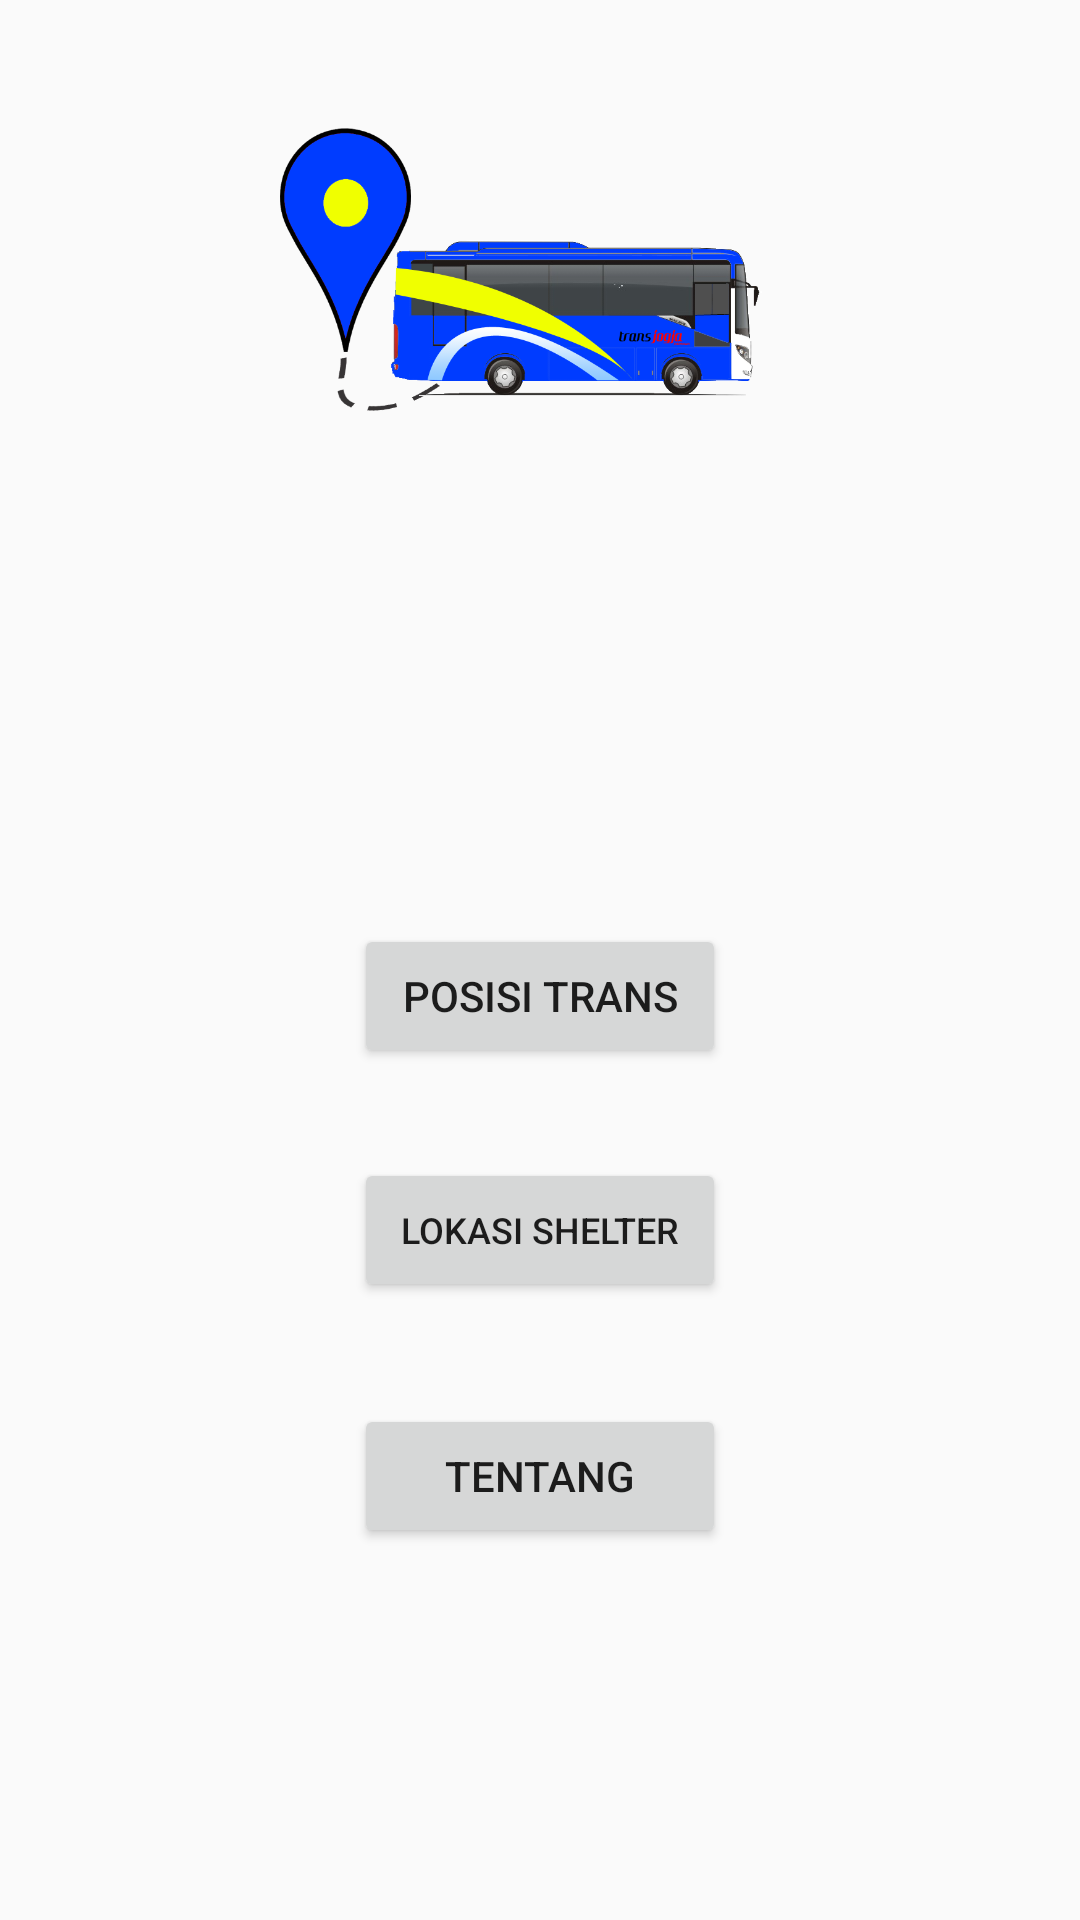

Android layout source for this screen:
<!-- AndroidManifest.xml: application theme AppTheme -->
<!-- res/layout/activity_main.xml -->
<?xml version="1.0" encoding="utf-8"?>
<RelativeLayout xmlns:android="http://schemas.android.com/apk/res/android"
    xmlns:app="http://schemas.android.com/apk/res-auto"
    xmlns:tools="http://schemas.android.com/tools"
    android:layout_width="match_parent"
    android:layout_height="match_parent"

    tools:background="@android:color/white"
    tools:context="com.example.adhimarino.myapplication.TransTracker">

    <Button
        android:id="@+id/btn_posisi"
        android:layout_width="124dp"
        android:layout_height="wrap_content"
        android:layout_above="@+id/btn_tnt"
        android:layout_alignLeft="@+id/btn_tnt"
        android:layout_alignStart="@+id/btn_tnt"
        android:layout_marginBottom="30dp"
        android:text="@string/posisi_trans"
        tools:layout_editor_absoluteX="180dp"
        tools:layout_editor_absoluteY="335dp" />

    <Button
        android:id="@+id/btn_tnt"
        android:layout_width="124dp"
        android:layout_height="48dp"
        android:layout_above="@+id/btn_ext"
        android:layout_alignLeft="@+id/btn_ext"
        android:layout_alignStart="@+id/btn_ext"
        android:layout_marginBottom="34dp"
        android:text="@string/lokasi_shelter"
        android:textSize="12sp"
        tools:layout_editor_absoluteX="180dp"
        tools:layout_editor_absoluteY="260dp" />

    <Button
        android:id="@+id/btn_ext"
        android:layout_width="124dp"
        android:layout_height="wrap_content"
        android:layout_alignParentBottom="true"
        android:layout_centerHorizontal="true"
        android:layout_marginBottom="124dp"
        android:text="@string/tentang"
        tools:layout_editor_absoluteX="180dp"
        tools:layout_editor_absoluteY="417dp" />


    <ImageView
        android:id="@+id/imageView2"
        android:layout_width="330dp"
        android:layout_height="105dp"
        android:layout_alignParentLeft="true"
        android:layout_alignParentStart="true"
        android:layout_alignParentTop="true"
        android:layout_marginLeft="11dp"
        android:layout_marginStart="11dp"
        android:layout_marginTop="36dp"
        android:contentDescription="@string/todo"
        app:srcCompat="@drawable/fdf"
        tools:layout_editor_absoluteX="74dp"
        tools:layout_editor_absoluteY="80dp" />
</RelativeLayout>
<!-- resources referenced by this layout -->
<resources>
  <!-- drawable fdf: png bitmap (drawable, 83725 bytes) -->
  <string name="lokasi_shelter">Lokasi Shelter</string>
  <string name="posisi_trans">Posisi Trans</string>
  <string name="tentang">Tentang</string>
  <string name="todo">TODO</string>
  <style name="AppTheme" parent="Theme.AppCompat.Light.DarkActionBar">
          
          <item name="android:windowNoTitle">true</item>
          <item name="colorPrimary">@color/colorPrimary</item>
          <item name="colorPrimaryDark">@color/colorPrimaryDark</item>
          <item name="colorAccent">@color/colorAccent</item>
      </style>
  <color name="colorPrimary">#3F51B5</color>
  <color name="colorPrimaryDark">#303F9F</color>
  <color name="colorAccent">#910005</color>
</resources>
